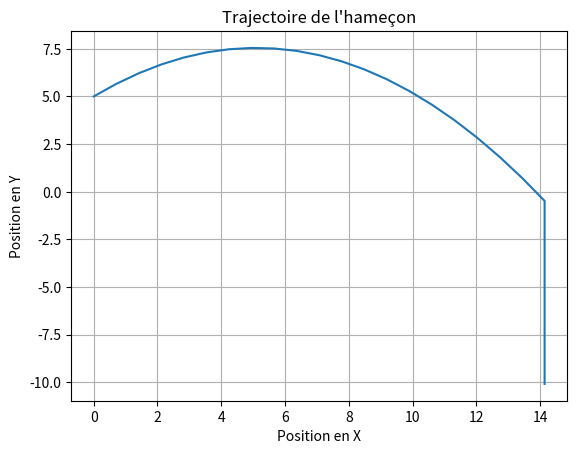

Python code for this plot:
import math
import matplotlib.pyplot as plt

def lancer_hamecon(v0, theta, x0, y0, g=9.81, vd=1):
    """
    Simule le lancer d'un hameçon et affiche la trajectoire avec Matplotlib.

    Args:
        v0: Vitesse initiale.
        theta: Angle de lancement (en degrés).
        x0: Position initiale en x.
        y0: Position initiale en y.
        g: Accélération due à la gravité.
        vd: Vitesse de descente dans l'eau.
    """

    theta_rad = math.radians(theta)  # Conversion en radians
    t = 0
    dt = 0.1  # Pas de temps

    x_values = []
    y_values = []

    while True:
        x = x0 + v0 * math.cos(theta_rad) * t
        y = y0 + v0 * math.sin(theta_rad) * t - 0.5 * g * t**2

        x_values.append(x)
        y_values.append(y)

        if y <= 0:  # L'hameçon touche l'eau
            print("L'hameçon a touché l'eau !")
            x_eau = x #on enregistre la position x au moment ou l'hamecon touche l'eau
            while y >= -10:  # La profondeur de la descente
                y = y - vd * dt
                x = x_eau # x ne change pas car la ligne tombe verticalement
                x_values.append(x)
                y_values.append(y)
            break

        t += dt

    # Visualisation avec Matplotlib
    plt.plot(x_values, y_values)
    plt.xlabel("Position en X")
    plt.ylabel("Position en Y")
    plt.title("Trajectoire de l'hameçon")
    plt.grid(True)
    plt.show()

# Exemple d'utilisation
lancer_hamecon(10, 45, 0, 5)